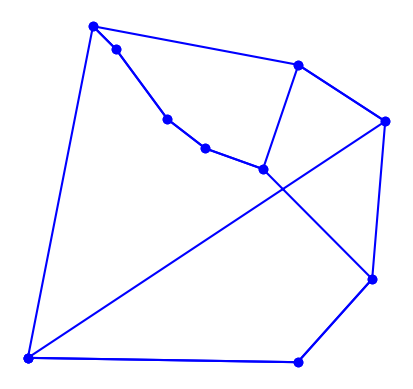

Python code for this plot:
import matplotlib.pyplot as plt
import random
import time
import itertools
import math
from collections import namedtuple

# based on Peter Norvig's IPython Notebook on the TSP

City = namedtuple('City', 'x y')


def distance(A: City, B: City) -> float:
    return math.hypot(A.x - B.x, A.y - B.y)


def try_all_tours(cities: frozenset) -> list:
    """
    Generate and test all tours of the cities and pick the shortest one.
    """
    tours = alltours(cities)
    return min(tours, key=tour_length)


def alltours(cities: frozenset) -> list[list]:
    """
    Return a list of tours (a list of lists), each tour a permutation of cities,
    and each one starting with the same city
    note: cities is a set, sets don't support indexing
    """
    start = next(iter(cities))
    return [[start] + list(rest) for rest in itertools.permutations(cities - {start})]


def tour_length(tour: list) -> float:
    """
    Calculate the total length of the tour
    """
    return sum(distance(tour[i], tour[i-1]) for i in range(len(tour)))


def make_cities(n: int, width: int = 1000, height: int = 1000):
    """
    Makes a set of n cities, each with random coordinates within a rectangle (width x height).
    The current system time is used as a seed
    note: if we used the same seed, we'd get the same set of cities
    """
    random.seed("hanze")
    return frozenset(City(random.randrange(width), random.randrange(height)) for c in range(n))


def nearest_neighbour(cities):
    """
    Using the nearest neighbour algorithm, find a tour starting from the first
    city and going to the nearest neighbour, etc.
    """
    cities = set(cities)  # defrost the cities
    start = next(iter(cities))  # the first city
    tour = [start]
    unvisited = cities - set([start])
    while unvisited:
        nearest = min(unvisited, key=lambda city: distance(city, tour[-1]))
        tour.append(nearest)
        unvisited.remove(nearest)
    return tour


def plot_tour(tour: list) -> None:
    """
    Plot a tour, i.e. the order in which we visit the cities in the tour.
    Cities are represented as circles centred on their coordinates, and the tour
    is shown as lines joining the cities.
    """
    points = list(tour) + [tour[0]]
    plt.plot([p.x for p in points], [p.y for p in points], 'bo-')
    plt.axis('scaled')  # equal increments of x and y have the same length
    plt.axis('off')
    plt.show()


def plot_tsp(algorithm: callable, cities: frozenset) -> None:
    """
    Applies the given algorithm to cities, and visualises the results.
    """
    t0 = time.process_time()
    tour = algorithm(cities)
    t1 = time.process_time()
    print("{} city tour with length {:.1f} in {:.3f} secs for {}"
          .format(len(tour), tour_length(tour), t1 - t0, algorithm.__name__))
    print("Start plotting ...")
    plot_tour(tour)

plot_tsp(try_all_tours, make_cities(10))
plot_tsp(nearest_neighbour, make_cities(10))


"""
1a.
random.seed("hanze")
plot_tsp(try_all_tours, make_cities(10))
plot_tsp(nearest_neighbour, make_cities(10))


Output:
10 city tour with length 3648.9 in 0.922 secs for try_all_tours
Start plotting ...
10 city tour with length 4164.1 in 0.000 secs for nearest_neighbour
Start plotting ...

This is a 14.11% increase in length, but the algorithm is a lot faster.

"""